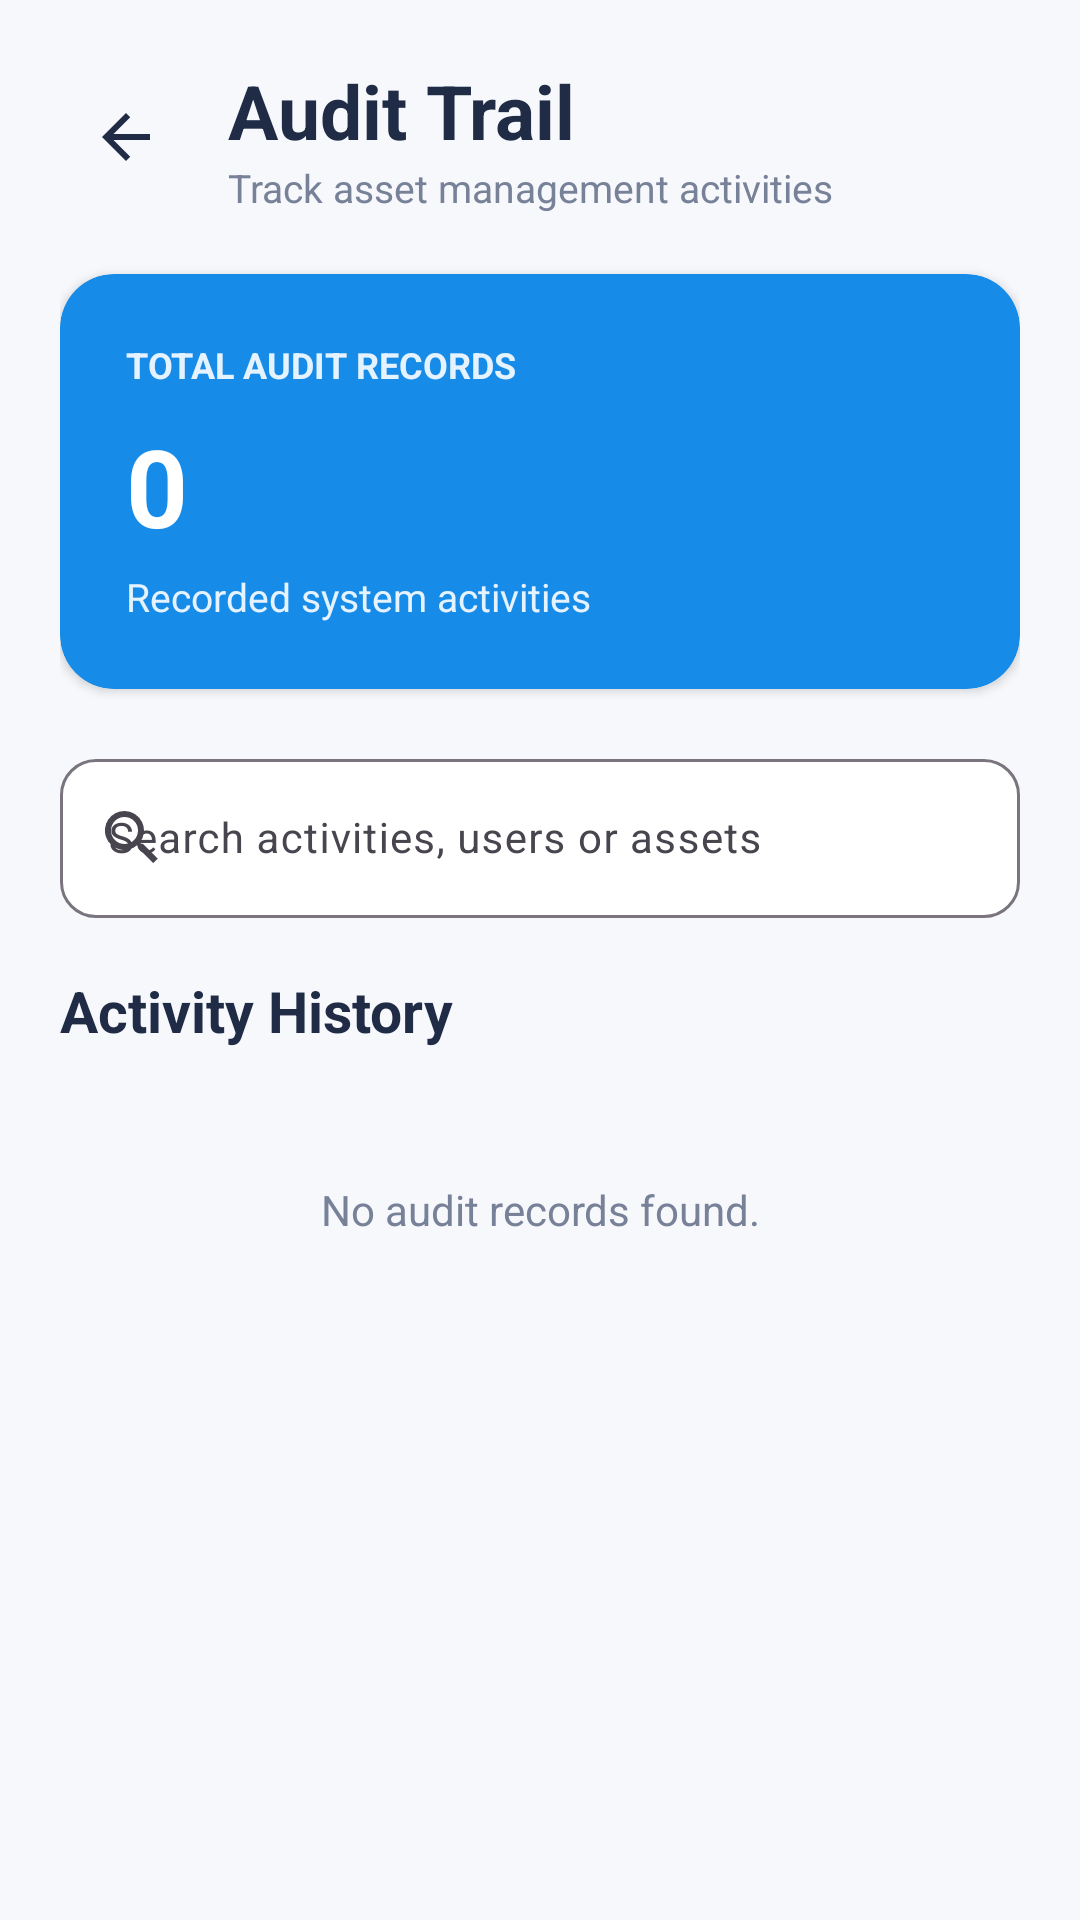

Layout XML and referenced resources for this Android screen:
<!-- AndroidManifest.xml: application theme Theme.IT_ASSET_MANAGEMENT_App -->
<!-- res/layout/activity_audit_trail.xml -->
<?xml version="1.0" encoding="utf-8"?>
<ScrollView
    xmlns:android="http://schemas.android.com/apk/res/android"
    xmlns:app="http://schemas.android.com/apk/res-auto"
    android:layout_width="match_parent"
    android:layout_height="match_parent"
    android:background="#F7F8FC"
    android:fillViewport="true">

    <LinearLayout
        android:layout_width="match_parent"
        android:layout_height="wrap_content"
        android:orientation="vertical"
        android:padding="20dp">

        
        <LinearLayout
            android:layout_width="match_parent"
            android:layout_height="wrap_content"
            android:gravity="center_vertical"
            android:orientation="horizontal"
            android:paddingBottom="20dp">

            <ImageButton
                android:id="@+id/btnBack"
                android:layout_width="44dp"
                android:layout_height="44dp"
                android:background="?attr/selectableItemBackgroundBorderless"
                android:contentDescription="Go back"
                android:src="@drawable/ic_arrow_back"
                app:tint="#202B46" />

            <LinearLayout
                android:layout_width="0dp"
                android:layout_height="wrap_content"
                android:layout_weight="1"
                android:orientation="vertical"
                android:paddingStart="12dp">

                <TextView
                    android:layout_width="wrap_content"
                    android:layout_height="wrap_content"
                    android:text="Audit Trail"
                    android:textColor="#202B46"
                    android:textSize="25sp"
                    android:textStyle="bold" />

                <TextView
                    android:layout_width="wrap_content"
                    android:layout_height="wrap_content"
                    android:text="Track asset management activities"
                    android:textColor="#778198"
                    android:textSize="13sp" />

            </LinearLayout>

        </LinearLayout>

        
        <com.google.android.material.card.MaterialCardView
            android:layout_width="match_parent"
            android:layout_height="wrap_content"
            android:layout_marginBottom="18dp"
            app:cardBackgroundColor="#168BE8"
            app:cardCornerRadius="18dp"
            app:cardElevation="2dp"
            app:strokeWidth="0dp">

            <LinearLayout
                android:layout_width="match_parent"
                android:layout_height="wrap_content"
                android:orientation="vertical"
                android:padding="22dp">

                <TextView
                    android:layout_width="wrap_content"
                    android:layout_height="wrap_content"
                    android:text="TOTAL AUDIT RECORDS"
                    android:textColor="#E5F2FF"
                    android:textSize="12sp"
                    android:textStyle="bold" />

                <TextView
                    android:id="@+id/tvTotalRecords"
                    android:layout_width="wrap_content"
                    android:layout_height="wrap_content"
                    android:layout_marginTop="8dp"
                    android:text="0"
                    android:textColor="#FFFFFF"
                    android:textSize="36sp"
                    android:textStyle="bold" />

                <TextView
                    android:layout_width="wrap_content"
                    android:layout_height="wrap_content"
                    android:layout_marginTop="4dp"
                    android:text="Recorded system activities"
                    android:textColor="#E5F2FF"
                    android:textSize="13sp" />

            </LinearLayout>

        </com.google.android.material.card.MaterialCardView>

        
        <com.google.android.material.textfield.TextInputLayout
            android:layout_width="match_parent"
            android:layout_height="wrap_content"
            android:layout_marginBottom="18dp"
            android:hint="Search activities, users or assets"
            app:boxBackgroundColor="#FFFFFF"
            app:boxBackgroundMode="outline"
            app:boxCornerRadiusBottomEnd="12dp"
            app:boxCornerRadiusBottomStart="12dp"
            app:boxCornerRadiusTopEnd="12dp"
            app:boxCornerRadiusTopStart="12dp"
            app:startIconDrawable="@drawable/ic_search">

            <com.google.android.material.textfield.TextInputEditText
                android:id="@+id/etSearchAudit"
                android:layout_width="match_parent"
                android:layout_height="wrap_content"
                android:inputType="text"
                android:maxLines="1"
                android:textColor="#202B46"
                android:textSize="14sp" />

        </com.google.android.material.textfield.TextInputLayout>

        
        <TextView
            android:layout_width="match_parent"
            android:layout_height="wrap_content"
            android:layout_marginBottom="12dp"
            android:text="Activity History"
            android:textColor="#202B46"
            android:textSize="19sp"
            android:textStyle="bold" />

        
        <TextView
            android:id="@+id/emptyAuditView"
            android:layout_width="match_parent"
            android:layout_height="wrap_content"
            android:gravity="center"
            android:padding="32dp"
            android:text="No audit records found."
            android:textColor="#778198"
            android:textSize="14sp"
            android:visibility="visible" />

        
        <LinearLayout
            android:id="@+id/auditTrailContainer"
            android:layout_width="match_parent"
            android:layout_height="wrap_content"
            android:orientation="vertical" />

    </LinearLayout>

</ScrollView>
<!-- resources referenced by this layout -->
<resources>
  <!-- drawable ic_arrow_back (drawable) -->
  <vector xmlns:android="http://schemas.android.com/apk/res/android"
      android:width="24dp"
      android:height="24dp"
      android:viewportWidth="24"
      android:viewportHeight="24">
    <path
        android:pathData="M20,11H7.83l5.59,-5.59L12,4l-8,8 8,8 1.41,-1.41L7.83,13H20v-2z"
        android:fillColor="#6847D9"/>
  </vector>
  <!-- drawable ic_search (drawable) -->
  <vector xmlns:android="http://schemas.android.com/apk/res/android"
      android:width="24dp"
      android:height="24dp"
      android:viewportWidth="24"
      android:viewportHeight="24">
    <path
        android:pathData="M9.5,3a6.5,6.5 0,0 1,5.03 10.61l0.27,0.27h0.79l5,5 -1.5,1.5 -5,-5v-0.79l-0.27,-0.27A6.5,6.5 0,1 1,9.5 3m0,2A4.5,4.5 0,1 0,9.5 14a4.5,4.5 0,0 0,0 -9"
        android:fillColor="#FFFFFF"/>
  </vector>
  <style name="Theme.IT_ASSET_MANAGEMENT_App" parent="Base.Theme.IT_ASSET_MANAGEMENT_App" />
  <style name="Base.Theme.IT_ASSET_MANAGEMENT_App" parent="Theme.Material3.DayNight.NoActionBar">
          
          
      </style>
</resources>
